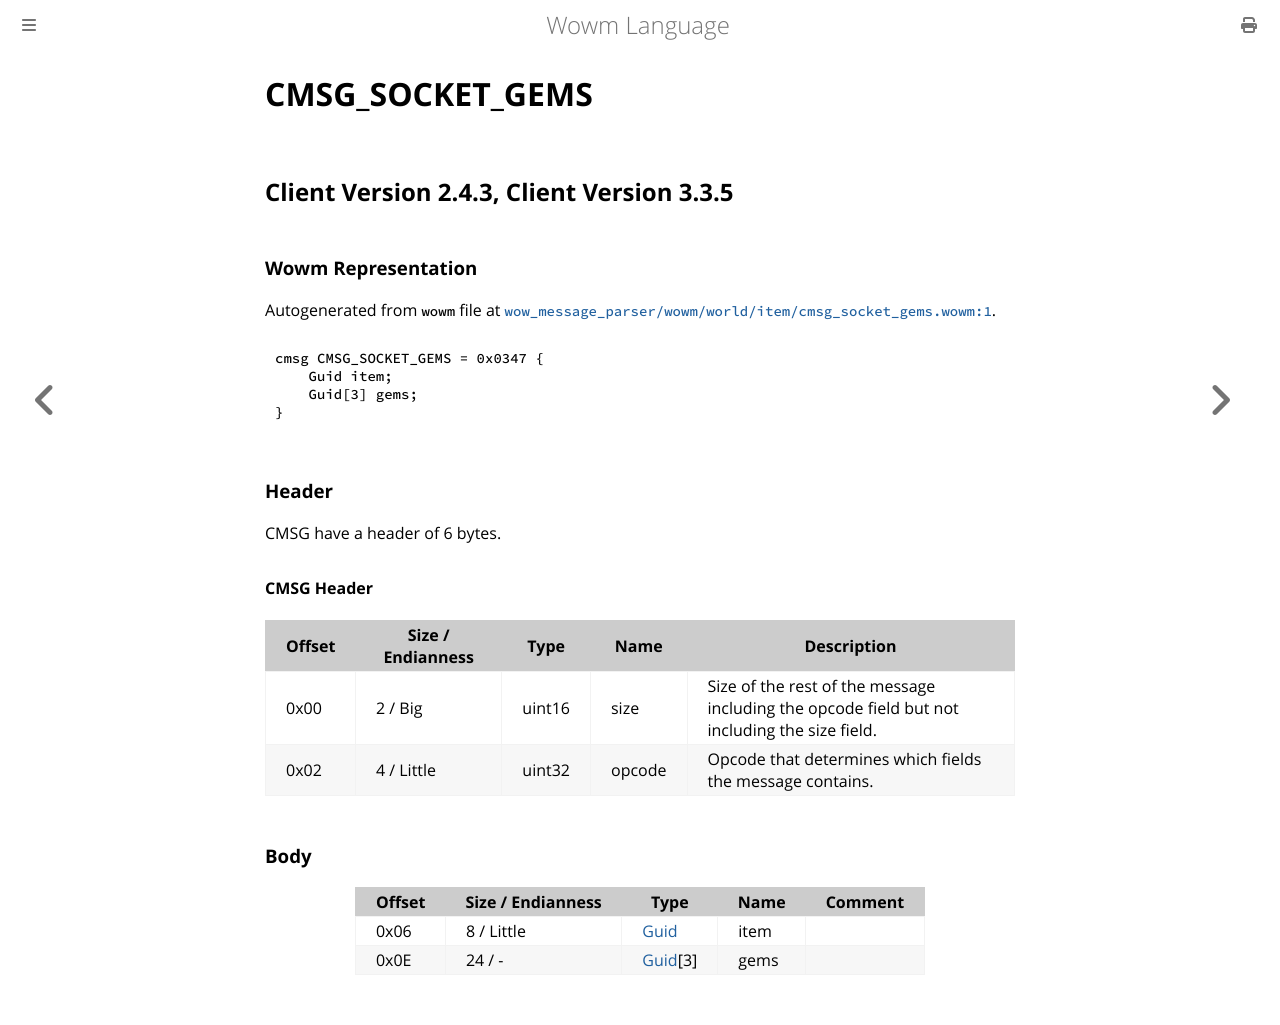

repository: gtker/wow_messages · page: docs/cmsg_socket_gems.html · generator: mdbook

# CMSG_SOCKET_GEMS

## Client Version 2.4.3, Client Version 3.3.5

### Wowm Representation

Autogenerated from `wowm` file at [`wow_message_parser/wowm/world/item/cmsg_socket_gems.wowm:1`](https://github.com/gtker/wow_messages/tree/main/wow_message_parser/wowm/world/item/cmsg_socket_gems.wowm#L1).
```rust,ignore
cmsg CMSG_SOCKET_GEMS = 0x0347 {
    Guid item;
    Guid[3] gems;
}
```
### Header

CMSG have a header of 6 bytes.

#### CMSG Header

| Offset | Size / Endianness | Type   | Name   | Description |
| ------ | ----------------- | ------ | ------ | ----------- |
| 0x00   | 2 / Big           | uint16 | size   | Size of the rest of the message including the opcode field but not including the size field.|
| 0x02   | 4 / Little        | uint32 | opcode | Opcode that determines which fields the message contains.|

### Body

| Offset | Size / Endianness | Type | Name | Comment |
| ------ | ----------------- | ---- | ---- | ------- |
| 0x06 | 8 / Little | [Guid](../types/packed-guid.md) | item |  |
| 0x0E | 24 / - | [Guid](../types/packed-guid.md)[3] | gems |  |
